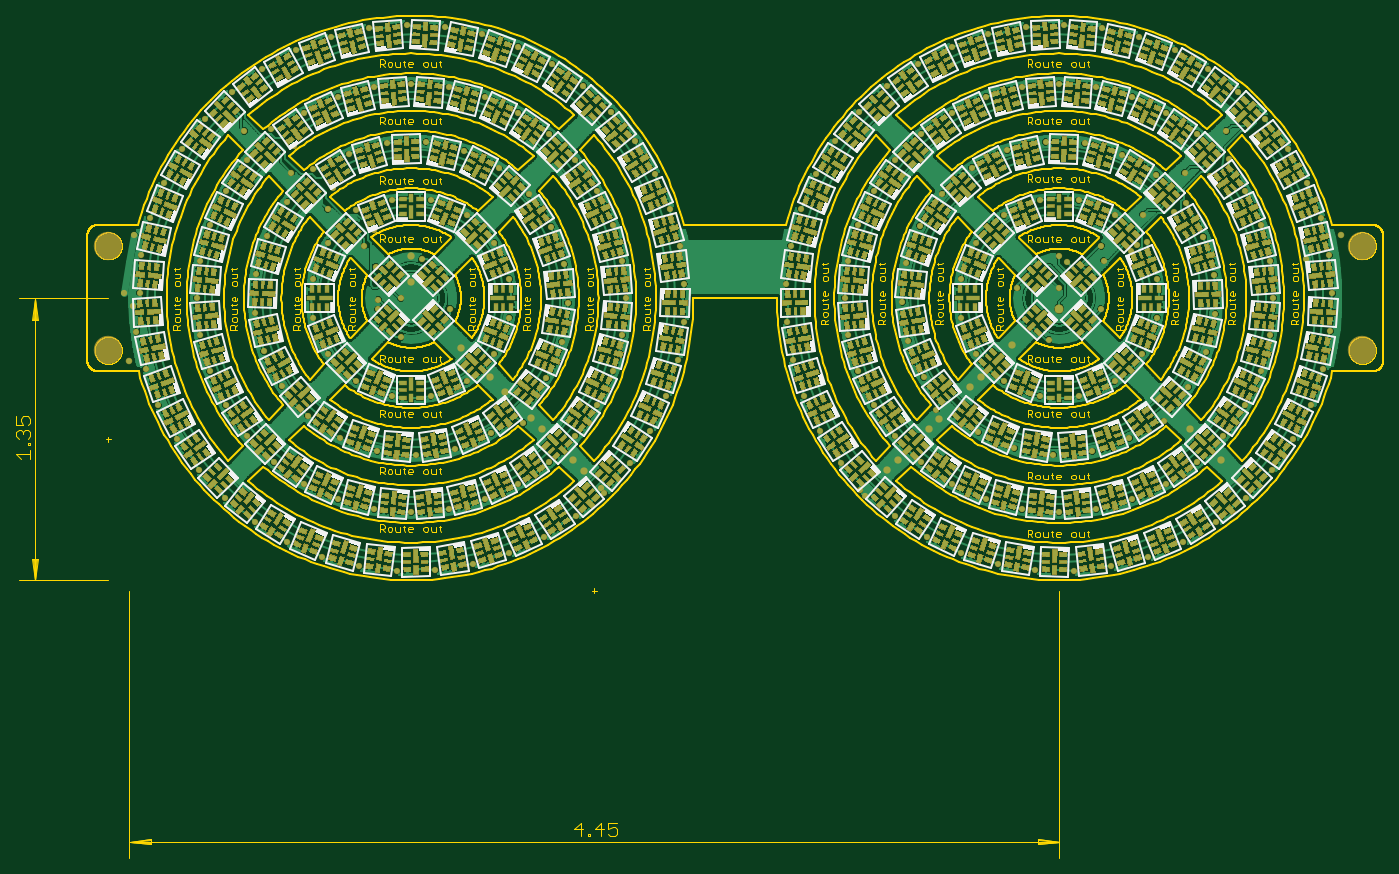
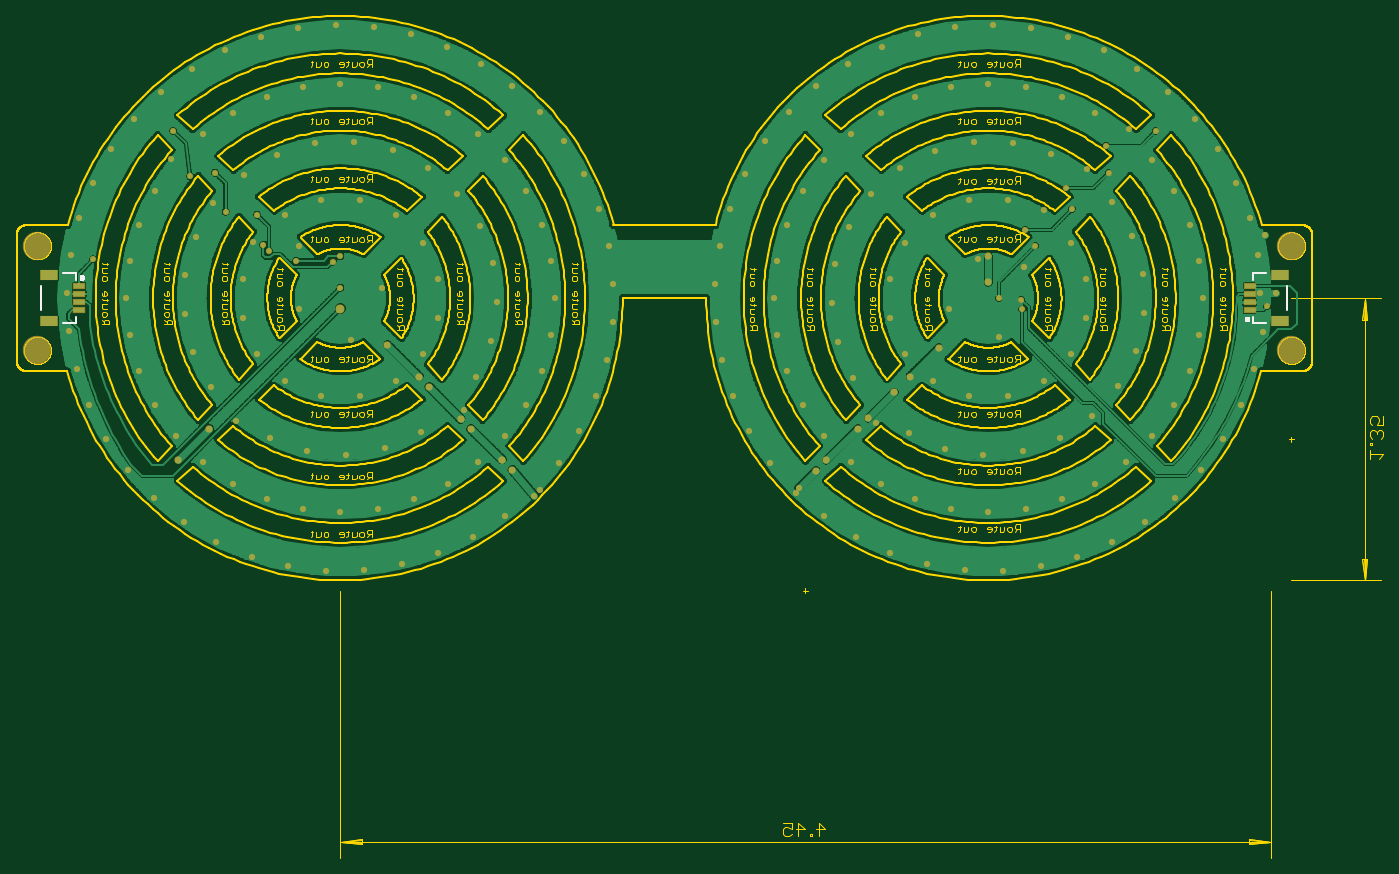
Circuit board: 8 layer files. Board 166.1 x 102.3 mm.
- bottom_copper: Glasses.GBL (254183 bytes)
- bottom_silk: Glasses.GBO (3669 bytes)
- bottom_mask: Glasses.GBS (6843 bytes)
- outline: Glasses.GKO (155944 bytes)
- top_copper: Glasses.GTL (718167 bytes)
- top_silk: Glasses.GTO (54868 bytes)
- paste: Glasses.GTP (226167 bytes)
- top_mask: Glasses.GTS (232666 bytes)

=== bottom_copper: Glasses.GBL (254183 bytes, source omitted) ===
=== bottom_silk: Glasses.GBO ===
G75*
%MOIN*%
%OFA0B0*%
%FSLAX25Y25*%
%IPPOS*%
%LPD*%
%AMOC8*
5,1,8,0,0,1.08239X$1,22.5*
%
%ADD10C,0.01000*%
%ADD11C,0.01575*%
D10*
X0064721Y0257122D02*
X0071217Y0257122D01*
X0071217Y0260075D01*
X0054485Y0263028D02*
X0054485Y0274839D01*
X0064721Y0280744D02*
X0071217Y0280744D01*
X0071217Y0277791D01*
X0633973Y0277791D02*
X0633973Y0280744D01*
X0640469Y0280744D01*
X0650705Y0274839D02*
X0650705Y0263028D01*
X0640469Y0257122D02*
X0633973Y0257122D01*
X0633973Y0260075D01*
D11*
X0630857Y0278776D02*
X0630859Y0278823D01*
X0630865Y0278869D01*
X0630874Y0278915D01*
X0630888Y0278959D01*
X0630905Y0279003D01*
X0630926Y0279044D01*
X0630950Y0279084D01*
X0630977Y0279122D01*
X0631008Y0279157D01*
X0631041Y0279190D01*
X0631077Y0279220D01*
X0631116Y0279246D01*
X0631156Y0279270D01*
X0631198Y0279289D01*
X0631242Y0279306D01*
X0631287Y0279318D01*
X0631333Y0279327D01*
X0631379Y0279332D01*
X0631426Y0279333D01*
X0631472Y0279330D01*
X0631518Y0279323D01*
X0631564Y0279312D01*
X0631608Y0279298D01*
X0631651Y0279280D01*
X0631692Y0279258D01*
X0631732Y0279233D01*
X0631769Y0279205D01*
X0631804Y0279174D01*
X0631836Y0279140D01*
X0631865Y0279103D01*
X0631890Y0279065D01*
X0631913Y0279024D01*
X0631932Y0278981D01*
X0631947Y0278937D01*
X0631959Y0278892D01*
X0631967Y0278846D01*
X0631971Y0278799D01*
X0631971Y0278753D01*
X0631967Y0278706D01*
X0631959Y0278660D01*
X0631947Y0278615D01*
X0631932Y0278571D01*
X0631913Y0278528D01*
X0631890Y0278487D01*
X0631865Y0278449D01*
X0631836Y0278412D01*
X0631804Y0278378D01*
X0631769Y0278347D01*
X0631732Y0278319D01*
X0631693Y0278294D01*
X0631651Y0278272D01*
X0631608Y0278254D01*
X0631564Y0278240D01*
X0631518Y0278229D01*
X0631472Y0278222D01*
X0631426Y0278219D01*
X0631379Y0278220D01*
X0631333Y0278225D01*
X0631287Y0278234D01*
X0631242Y0278246D01*
X0631198Y0278263D01*
X0631156Y0278282D01*
X0631116Y0278306D01*
X0631077Y0278332D01*
X0631041Y0278362D01*
X0631008Y0278395D01*
X0630977Y0278430D01*
X0630950Y0278468D01*
X0630926Y0278508D01*
X0630905Y0278549D01*
X0630888Y0278593D01*
X0630874Y0278637D01*
X0630865Y0278683D01*
X0630859Y0278729D01*
X0630857Y0278776D01*
X0073219Y0259091D02*
X0073221Y0259138D01*
X0073227Y0259184D01*
X0073236Y0259230D01*
X0073250Y0259274D01*
X0073267Y0259318D01*
X0073288Y0259359D01*
X0073312Y0259399D01*
X0073339Y0259437D01*
X0073370Y0259472D01*
X0073403Y0259505D01*
X0073439Y0259535D01*
X0073478Y0259561D01*
X0073518Y0259585D01*
X0073560Y0259604D01*
X0073604Y0259621D01*
X0073649Y0259633D01*
X0073695Y0259642D01*
X0073741Y0259647D01*
X0073788Y0259648D01*
X0073834Y0259645D01*
X0073880Y0259638D01*
X0073926Y0259627D01*
X0073970Y0259613D01*
X0074013Y0259595D01*
X0074054Y0259573D01*
X0074094Y0259548D01*
X0074131Y0259520D01*
X0074166Y0259489D01*
X0074198Y0259455D01*
X0074227Y0259418D01*
X0074252Y0259380D01*
X0074275Y0259339D01*
X0074294Y0259296D01*
X0074309Y0259252D01*
X0074321Y0259207D01*
X0074329Y0259161D01*
X0074333Y0259114D01*
X0074333Y0259068D01*
X0074329Y0259021D01*
X0074321Y0258975D01*
X0074309Y0258930D01*
X0074294Y0258886D01*
X0074275Y0258843D01*
X0074252Y0258802D01*
X0074227Y0258764D01*
X0074198Y0258727D01*
X0074166Y0258693D01*
X0074131Y0258662D01*
X0074094Y0258634D01*
X0074055Y0258609D01*
X0074013Y0258587D01*
X0073970Y0258569D01*
X0073926Y0258555D01*
X0073880Y0258544D01*
X0073834Y0258537D01*
X0073788Y0258534D01*
X0073741Y0258535D01*
X0073695Y0258540D01*
X0073649Y0258549D01*
X0073604Y0258561D01*
X0073560Y0258578D01*
X0073518Y0258597D01*
X0073478Y0258621D01*
X0073439Y0258647D01*
X0073403Y0258677D01*
X0073370Y0258710D01*
X0073339Y0258745D01*
X0073312Y0258783D01*
X0073288Y0258823D01*
X0073267Y0258864D01*
X0073250Y0258908D01*
X0073236Y0258952D01*
X0073227Y0258998D01*
X0073221Y0259044D01*
X0073219Y0259091D01*
M02*

=== bottom_mask: Glasses.GBS (6843 bytes, source omitted) ===
=== outline: Glasses.GKO (155944 bytes, source omitted) ===
=== top_copper: Glasses.GTL (718167 bytes, source omitted) ===
=== top_silk: Glasses.GTO (54868 bytes, source omitted) ===
=== paste: Glasses.GTP (226167 bytes, source omitted) ===
=== top_mask: Glasses.GTS (232666 bytes, source omitted) ===
